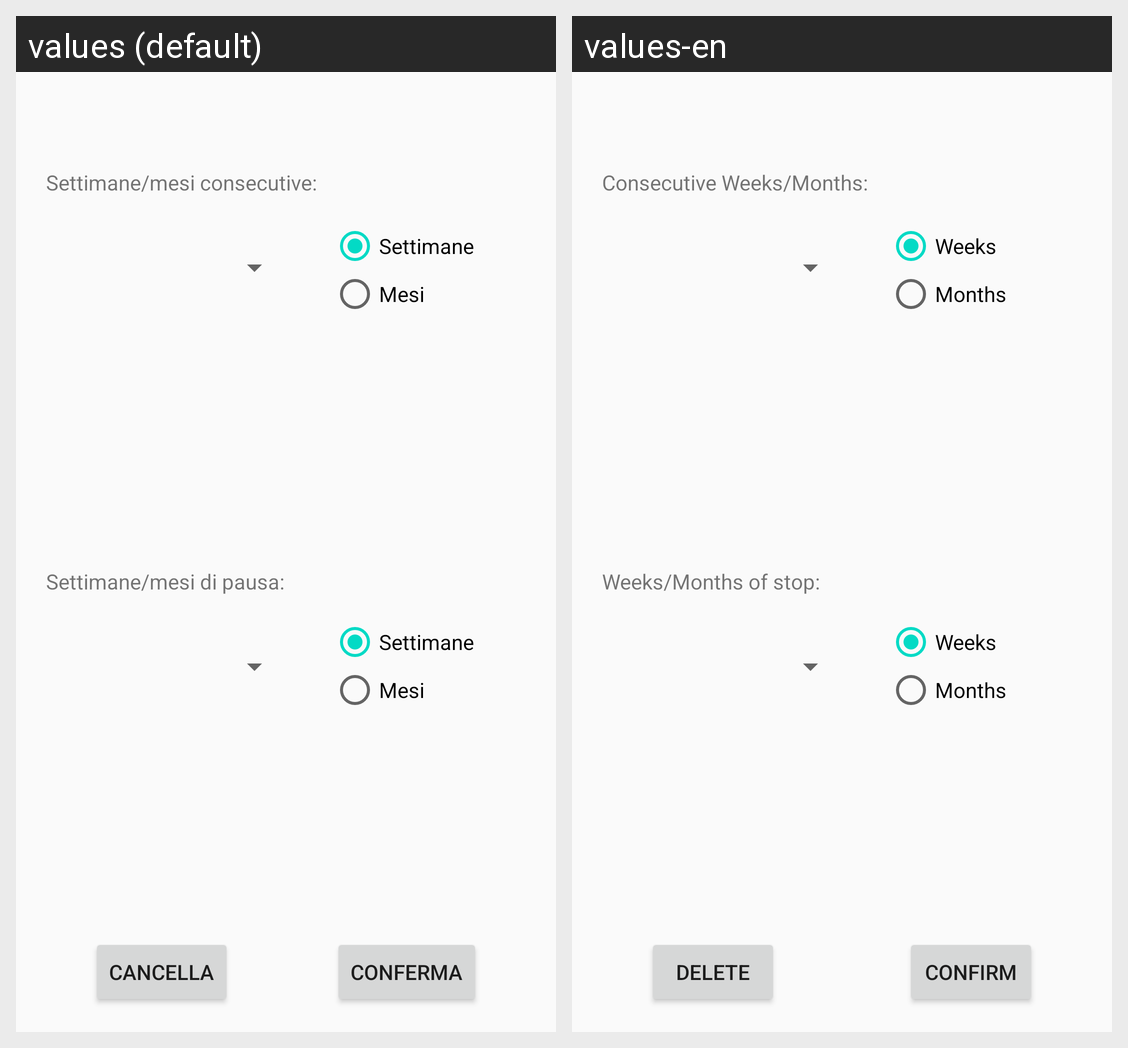

Translations of the strings shown on this Android screen, per locale in the grid:
Android screen res/layout/activity_advanced_info_reminder.xml rendered under 2 locales, left to right: values (default), values-en. Device: Nexus 5 (rendered at 1080×1920; each locale shown at half size, 540×960, under a caption strip naming it); theme AppTheme.
Strings drawn on this screen, with the default value and each locale's value (text and hints the layout hard-codes, and strings that could not be matched under every locale, appear in the picture but are not listed):

weekRB
  values: Settimane
  values-en: Weeks

monthRB
  values: Mesi
  values-en: Months

weekMonthPause
  values: Settimane/mesi di pausa:
  values-en: Weeks/Months of stop: 

weekMonthConsecutive
  values: Settimane/mesi consecutive:
  values-en: Consecutive Weeks/Months: 

deleteButton
  values: Cancella
  values-en: Delete

confirmButton
  values: Conferma
  values-en: Confirm
